Run: headless pygame with SDL's dummy video driver; simulated clock (each Clock.tick advances the game by its frame time, no real sleeping); random seed 0; keys injected as events and as key.get_pressed() state; no mouse input.
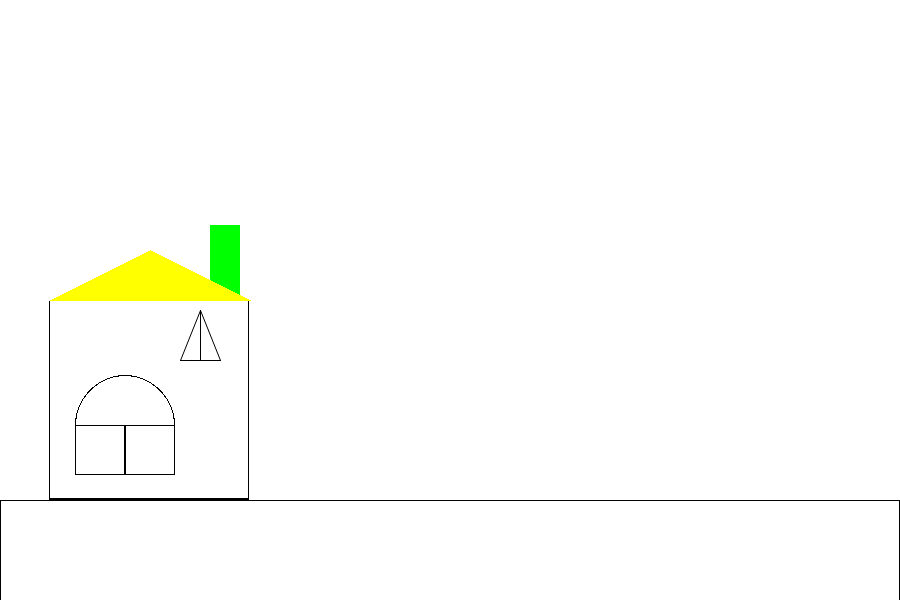
Frame 1 of 4 · flips 1–60 · no input
Frame 2 of 4 · flips 61–180 · tapped SPACE, RETURN · held RIGHT (→), D · screen unchanged from frame 1, image omitted
Frame 3 of 4 · flips 181–300 · held DOWN (↓), S · screen unchanged from frame 2, image omitted
Frame 4 of 4 · flips 301–420 · held LEFT (←), A, UP (↑), W · screen unchanged from frame 3, image omitted

The pygame program that drew these frames:

import pygame
from math import*
pygame.init()
window = pygame.display.set_mode((900, 600))
run = True
clock = pygame.time.Clock()
White = (255, 255, 255)
Yellow = (255, 255, 0)
Green = (0, 255, 0)
Black = (0, 0, 0)
r_nlo_1 = 30
r_nlo_2 = 63
r_nlo_3 = 103
counter = 25
Coordinates_of_the_nlo_1 = [405, 395]
Coordinates_of_the_nlo_0 = [350, 425, 103, 65]
Coordinates_of_the_nlo_0_copy = [353, 426, 100, 63]
Coordinates_of_the_krug = [125, 425]
Coordinates_of_the_roof = [[50, 300], [150, 250] , [250, 300]]
Coordinates_of_the_second_window = [[180, 360], [220, 360], [200, 310], [200, 360], [180, 360], [200, 310]]

while run:
    for kek in pygame.event.get():
        if kek.type == pygame.QUIT:
            run = False

    clock.tick(20)
    window.fill(White)


    pygame.draw.rect(window, Black, (0, 500, 900, 600))
    pygame.draw.rect(window, White, (1, 501, 898, 598))
    pygame.draw.rect(window, Black, (49, 301, 200, 200))
    pygame.draw.rect(window, White, (50, 300, 198, 198))
    pygame.draw.rect(window, Green, (210, 225, 30, 75))
    pygame.draw.circle(window, Black, Coordinates_of_the_krug, 50)
    pygame.draw.circle(window, White, Coordinates_of_the_krug, 49)
    pygame.draw.circle(window, Black, Coordinates_of_the_nlo_1, r_nlo_1 + 1)    
    pygame.draw.circle(window, White, Coordinates_of_the_nlo_1, r_nlo_1)
    pygame.draw.ellipse(window, Black, Coordinates_of_the_nlo_0)
    pygame.draw.ellipse(window, White, Coordinates_of_the_nlo_0_copy)
    
    pygame.draw.rect(window, Black, (75, 425, 50, 50))
    pygame.draw.rect(window, White, (76, 426, 48, 48))
    pygame.draw.rect(window, Black, (125, 425, 50, 50))
    pygame.draw.rect(window, White, (126, 426, 48, 48))
    pygame.draw.polygon(window, Yellow, Coordinates_of_the_roof)
    pygame.draw.aalines(window, Black, False, Coordinates_of_the_second_window)

    if r_nlo_1 > 2 :
        r_nlo_1 -= 1
    if r_nlo_2 > 2:
        r_nlo_2 -= 1
        Coordinates_of_the_nlo_0_copy[2] = r_nlo_2
        Coordinates_of_the_nlo_0[2] = r_nlo_2 + 2
    if r_nlo_3 > 2:
        r_nlo_3 -= 1
        Coordinates_of_the_nlo_0_copy[2] = r_nlo_3
        Coordinates_of_the_nlo_0[2] = r_nlo_3 + 7
    Coordinates_of_the_nlo_0[0] += 30
    Coordinates_of_the_nlo_0[1] -= 30
    Coordinates_of_the_nlo_0_copy[0] += 30
    Coordinates_of_the_nlo_0_copy[1] -= 30
    Coordinates_of_the_nlo_1[0] += 30
    Coordinates_of_the_nlo_1[1] = Coordinates_of_the_nlo_0[1] - counter - 5
    counter -= 1
    
    
    pygame.display.update()

pygame.quit()
